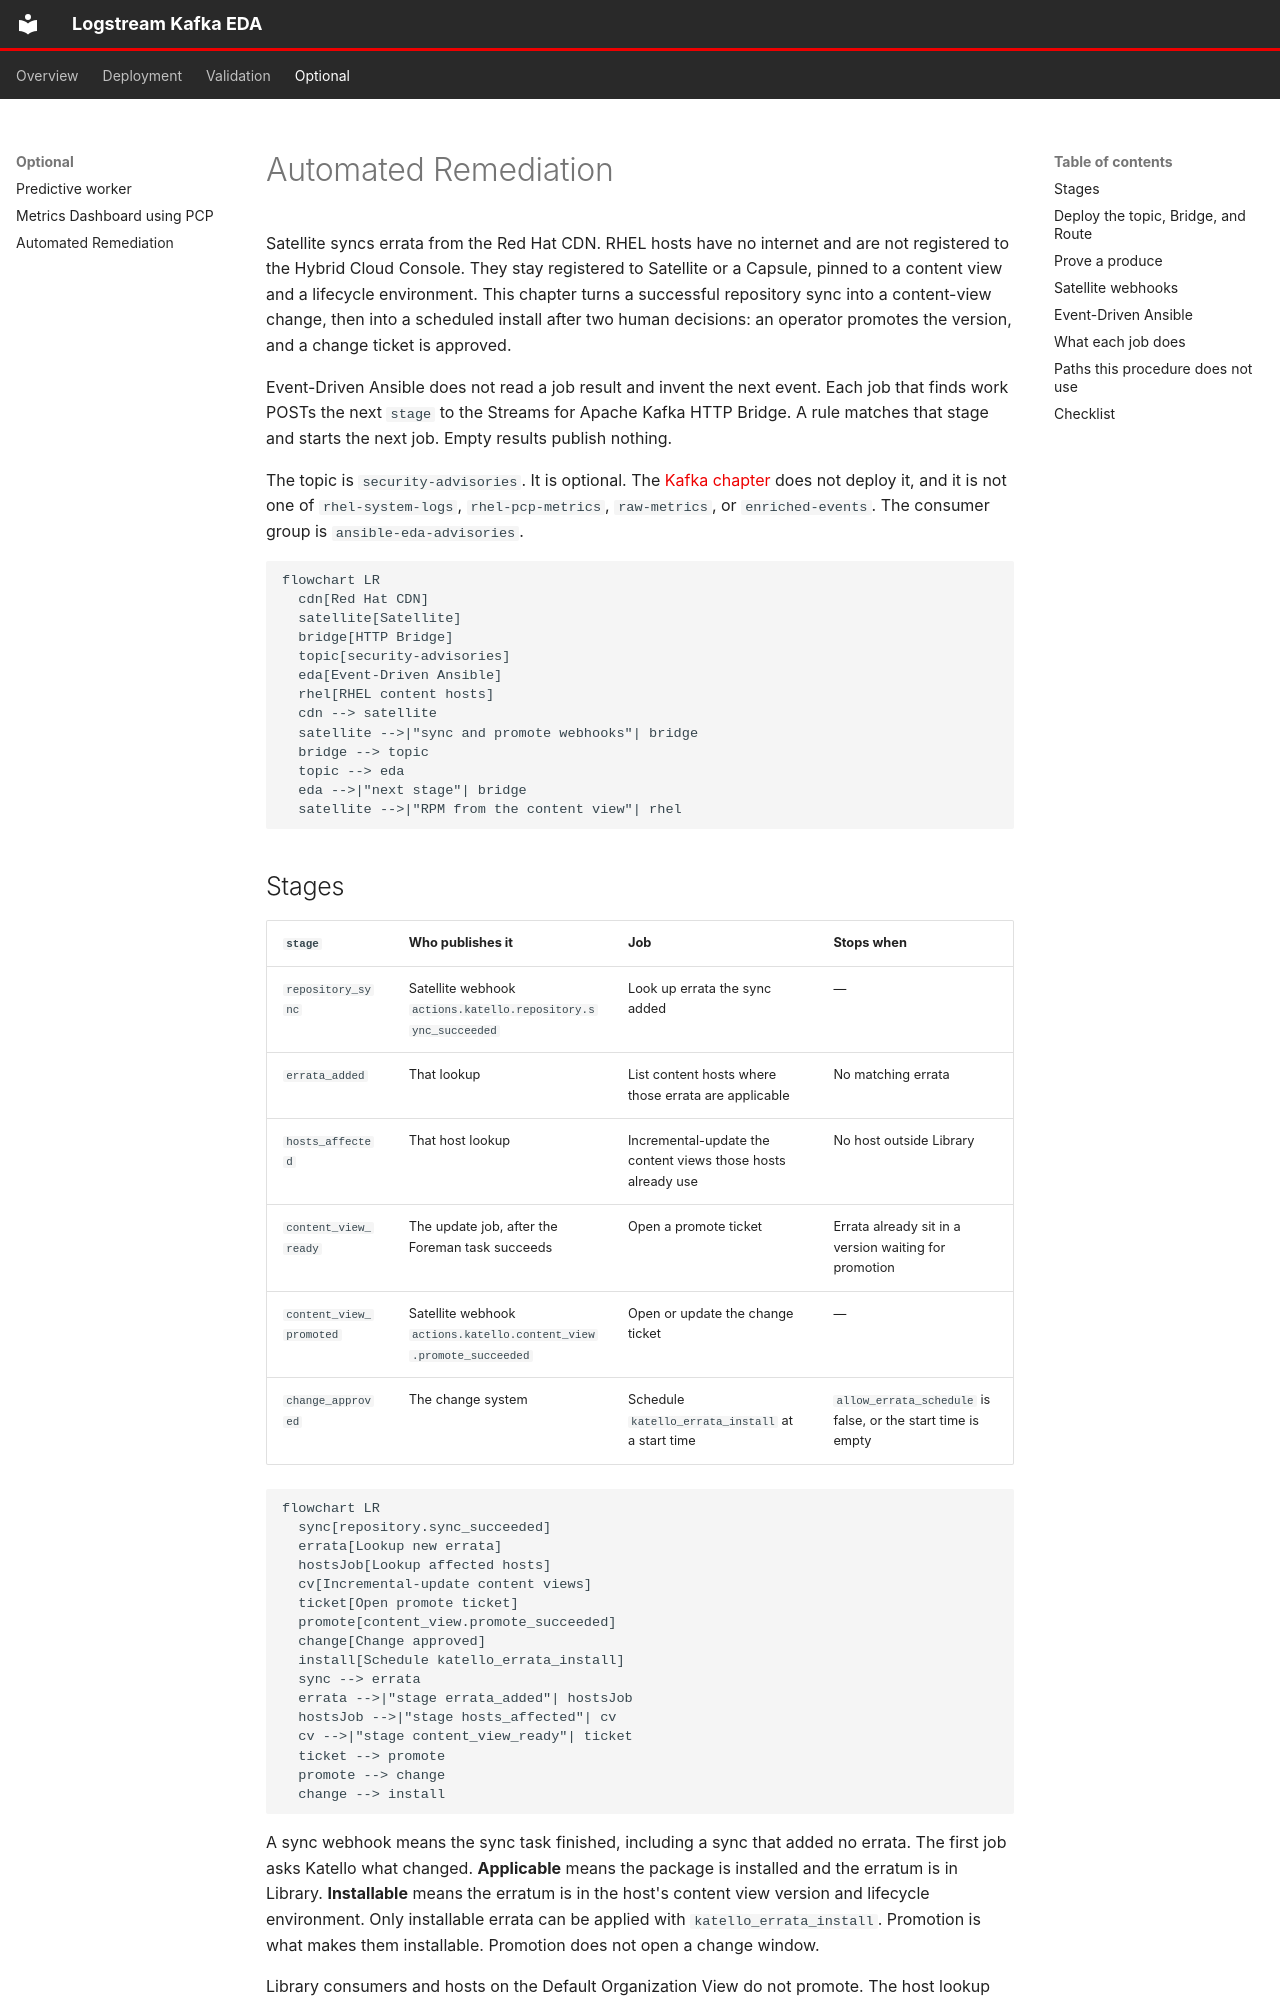

repository: chrismulderza/logstream-kafka-eda-ai · page: optional/automated-remediation/index.html · generator: mkdocs

# Automated Remediation

Satellite syncs errata from the Red Hat CDN. RHEL hosts have no internet and are not registered to the Hybrid Cloud Console. They stay registered to Satellite or a Capsule, pinned to a content view and a lifecycle environment. This chapter turns a successful repository sync into a content-view change, then into a scheduled install after two human decisions: an operator promotes the version, and a change ticket is approved.

Event-Driven Ansible does not read a job result and invent the next event. Each job that finds work POSTs the next `stage` to the Streams for Apache Kafka HTTP Bridge. A rule matches that stage and starts the next job. Empty results publish nothing.

The topic is `security-advisories`. It is optional. The [Kafka chapter](../deployment/kafka-openshift.md) does not deploy it, and it is not one of `rhel-system-logs`, `rhel-pcp-metrics`, `raw-metrics`, or `enriched-events`. The consumer group is `ansible-eda-advisories`.

```mermaid
flowchart LR
  cdn[Red Hat CDN]
  satellite[Satellite]
  bridge[HTTP Bridge]
  topic[security-advisories]
  eda[Event-Driven Ansible]
  rhel[RHEL content hosts]
  cdn --> satellite
  satellite -->|"sync and promote webhooks"| bridge
  bridge --> topic
  topic --> eda
  eda -->|"next stage"| bridge
  satellite -->|"RPM from the content view"| rhel
```

## Stages

| `stage` | Who publishes it | Job | Stops when |
| --- | --- | --- | --- |
| `repository_sync` | Satellite webhook `actions.katello.repository.sync_succeeded` | Look up errata the sync added | — |
| `errata_added` | That lookup | List content hosts where those errata are applicable | No matching errata |
| `hosts_affected` | That host lookup | Incremental-update the content views those hosts already use | No host outside Library |
| `content_view_ready` | The update job, after the Foreman task succeeds | Open a promote ticket | Errata already sit in a version waiting for promotion |
| `content_view_promoted` | Satellite webhook `actions.katello.content_view.promote_succeeded` | Open or update the change ticket | — |
| `change_approved` | The change system | Schedule `katello_errata_install` at a start time | `allow_errata_schedule` is false, or the start time is empty |

```mermaid
flowchart LR
  sync[repository.sync_succeeded]
  errata[Lookup new errata]
  hostsJob[Lookup affected hosts]
  cv[Incremental-update content views]
  ticket[Open promote ticket]
  promote[content_view.promote_succeeded]
  change[Change approved]
  install[Schedule katello_errata_install]
  sync --> errata
  errata -->|"stage errata_added"| hostsJob
  hostsJob -->|"stage hosts_affected"| cv
  cv -->|"stage content_view_ready"| ticket
  ticket --> promote
  promote --> change
  change --> install
```

A sync webhook means the sync task finished, including a sync that added no errata. The first job asks Katello what changed. **Applicable** means the package is installed and the erratum is in Library. **Installable** means the erratum is in the host's content view version and lifecycle environment. Only installable errata can be applied with `katello_errata_install`. Promotion is what makes them installable. Promotion does not open a change window.

Library consumers and hosts on the Default Organization View do not promote. The host lookup records them and leaves them out of `hosts_affected`.

Hammer 6.18 can subscribe to publish and promote. It has no incremental-update event. The update job waits for the Foreman task, then publishes `content_view_ready`.

`actions.remote_execution.run_host_job_katello_errata_install_succeeded` is audit only. Do not add a rule for it. A second install must not be scheduled from that webhook.

Hosts pull RPMs from Satellite or a Capsule. This chain does not run `dnf update` on the host.
